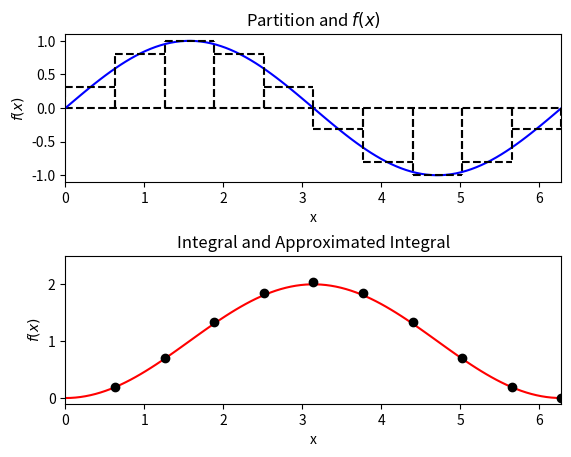
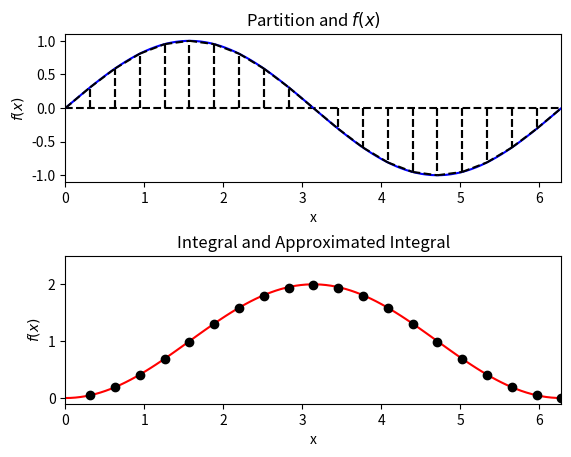
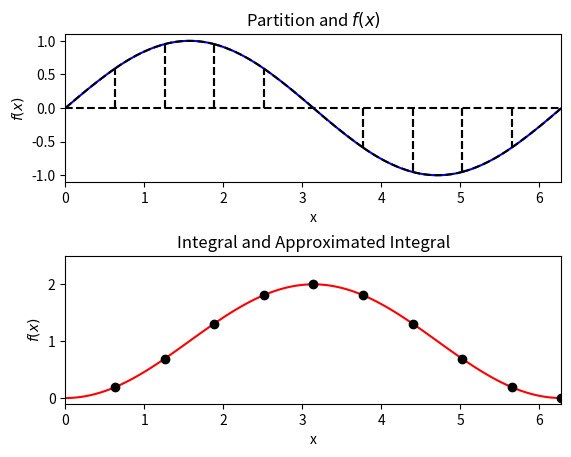
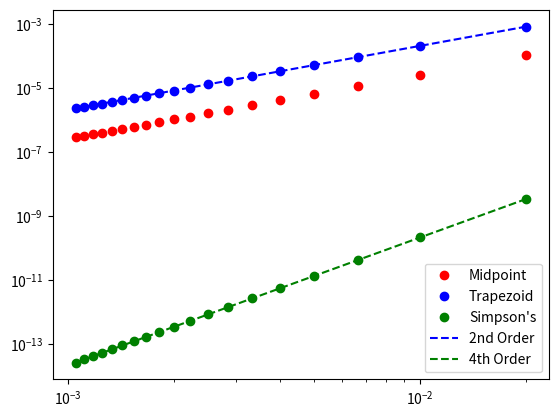
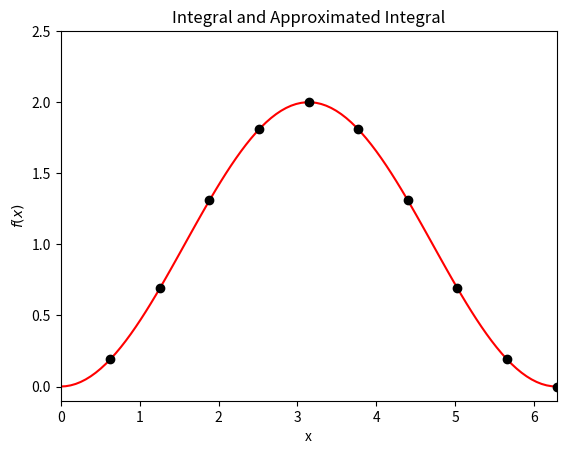
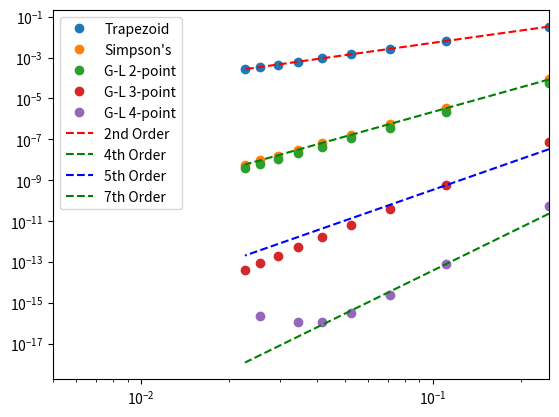

Python code for these plots, in order:
%matplotlib inline
from __future__ import print_function
import numpy
import matplotlib.pyplot as plt

# Note that this calculates the cummulative integral from 0.0

f = lambda x: numpy.sin(x)
I = lambda x: 1.0 - numpy.cos(x)
x = numpy.linspace(0.0, 2.0 * numpy.pi, 100)

num_partitions = 10
x_hat = numpy.linspace(0.0, 2.0 * numpy.pi, num_partitions + 1)
x_star = 0.5 * (x_hat[1:] + x_hat[:-1])
delta_x = x_hat[1] - x_hat[0]

fig = plt.figure()
fig.subplots_adjust(hspace=.5)
axes = fig.add_subplot(2, 1, 1)

axes.plot(x, numpy.zeros(x.shape), 'k--')
axes.plot(x, f(x), 'b')

for i in range(num_partitions):
    axes.plot([x_hat[i], x_hat[i]], [0.0, f(x_star[i])], 'k--')
    axes.plot([x_hat[i + 1], x_hat[i + 1]], [0.0, f(x_star[i])], 'k--')
    axes.plot([x_hat[i], x_hat[i + 1]], [f(x_star[i]), f(x_star[i])], 'k--')
    
axes.set_xlabel("x")
axes.set_ylabel("$f(x)$")
axes.set_title("Partition and $f(x)$")
axes.set_xlim((0.0, 2.0 * numpy.pi))
axes.set_ylim((-1.1, 1.1))

I_hat = numpy.zeros(x_star.shape)
I_hat[0] = f(x_star[0]) * delta_x
for i in range(1, num_partitions):
    I_hat[i] = I_hat[i - 1] + f(x_star[i]) * delta_x
    
axes = fig.add_subplot(2, 1, 2)

axes.plot(x, I(x), 'r')
# Offset due to indexing above
axes.plot(x_star + delta_x / 2.0, I_hat, 'ko')

axes.set_xlabel("x")
axes.set_ylabel("$f(x)$")
axes.set_title("Integral and Approximated Integral")
axes.set_xlim((0.0, 2.0 * numpy.pi))
axes.set_ylim((-0.1, 2.5))

plt.show()

# Note that this calculates the cummulative integral from 0.0

f = lambda x: numpy.sin(x)
I = lambda x: 1.0 - numpy.cos(x)
x = numpy.linspace(0.0, 2.0 * numpy.pi, 100)

num_partitions = 20
x_hat = numpy.linspace(0.0, 2.0 * numpy.pi, num_partitions + 1)
delta_x = x_hat[1] - x_hat[0]

fig = plt.figure()
fig.subplots_adjust(hspace=.5)
axes = fig.add_subplot(2, 1, 1)

axes.plot(x, numpy.zeros(x.shape), 'k--')
axes.plot(x, f(x), 'b')

for i in range(num_partitions):
    axes.plot([x_hat[i], x_hat[i]], [0.0, f(x_hat[i])], 'k--')
    axes.plot([x_hat[i + 1], x_hat[i + 1]], [0.0, f(x_hat[i+1])], 'k--')
    axes.plot([x_hat[i], x_hat[i + 1]], [f(x_hat[i]), f(x_hat[i+1])], 'k--')
    
axes.set_xlabel("x")
axes.set_ylabel("$f(x)$")
axes.set_title("Partition and $f(x)$")
axes.set_xlim((0.0, 2.0 * numpy.pi))
axes.set_ylim((-1.1, 1.1))

I_hat = numpy.zeros(x_hat.shape)
I_hat[0] = (f(x_hat[1]) + f(x_hat[0])) * delta_x / 2.0
for i in range(1, num_partitions):
    I_hat[i] = I_hat[i - 1] + (f(x_hat[i + 1]) + f(x_hat[i])) * delta_x / 2.0
    
axes = fig.add_subplot(2, 1, 2)

axes.plot(x, I(x), 'r')
# Offset due to indexing above
axes.plot(x_hat + delta_x, I_hat, 'ko')

axes.set_xlabel("x")
axes.set_ylabel("$f(x)$")
axes.set_title("Integral and Approximated Integral")
axes.set_xlim((0.0, 2.0 * numpy.pi))
axes.set_ylim((-0.1, 2.5))

plt.show()

# Note that this calculates the cummulative integral from 0.0

f = lambda x: numpy.sin(x)
I = lambda x: 1.0 - numpy.cos(x)
x = numpy.linspace(0.0, 2.0 * numpy.pi, 100)

num_partitions = 10
x_hat = numpy.linspace(0.0, 2.0 * numpy.pi, num_partitions + 1)
delta_x = x_hat[1] - x_hat[0]

fig = plt.figure()
fig.subplots_adjust(hspace=.5)
axes = fig.add_subplot(2, 1, 1)

axes.plot(x, numpy.zeros(x.shape), 'k--')
axes.plot(x, f(x), 'b')

for i in range(num_partitions):
    axes.plot([x_hat[i], x_hat[i]], [0.0, f(x_hat[i])], 'k--')
    axes.plot([x_hat[i + 1], x_hat[i + 1]], [0.0, f(x_hat[i + 1])], 'k--')
    coeff = numpy.polyfit((x_hat[i], x_hat[i] + delta_x / 2.0, x_hat[i + 1]), 
                          (f(x_hat[i]), f(x_hat[i] + delta_x / 2.0), f(x_hat[i+1])), 2)
    x_star = numpy.linspace(x_hat[i], x_hat[i+1], 10)
    axes.plot(x_star, numpy.polyval(coeff, x_star), 'k--')
    
axes.set_xlabel("x")
axes.set_ylabel("$f(x)$")
axes.set_title("Partition and $f(x)$")
axes.set_xlim((0.0, 2.0 * numpy.pi))
axes.set_ylim((-1.1, 1.1))

I_hat = numpy.zeros(x_hat.shape)
I_hat[0] = delta_x * (1.0 / 6.0 * (f(x_hat[0]) + f(x_hat[1])) + 2.0 / 3.0 * f(x_hat[0] + delta_x / 2.0))
for i in range(1, num_partitions):
    I_hat[i] = I_hat[i - 1] + delta_x * (1.0 / 6.0 * (f(x_hat[i]) + f(x_hat[i+1])) + 2.0 / 3.0 * f(x_hat[i] + delta_x / 2.0))
    
axes = fig.add_subplot(2, 1, 2)

axes.plot(x, I(x), 'r')
# Offset due to indexing above
axes.plot(x_hat + delta_x, I_hat, 'ko')

axes.set_xlabel("x")
axes.set_ylabel("$f(x)$")
axes.set_title("Integral and Approximated Integral")
axes.set_xlim((0.0, 2.0 * numpy.pi))
axes.set_ylim((-0.1, 2.5))

plt.show()

# Compute the error as a function of delta_x for each method
f = lambda x: numpy.sin(numpy.pi * x)

num_partitions = range(50, 1000, 50)
delta_x = numpy.empty(len(num_partitions))
error_mid = numpy.empty(len(num_partitions))
error_trap = numpy.empty(len(num_partitions))
error_simpson = numpy.empty(len(num_partitions))

for (j, N) in enumerate(num_partitions):
    x_hat = numpy.linspace(0.0, 1.0, N + 1)
    delta_x[j] = x_hat[1] - x_hat[0]

    # Compute Midpoint
    x_star = 0.5 * (x_hat[1:] + x_hat[:-1])
    I_hat = 0.0
    for i in range(0, N):
        I_hat += f(x_star[i]) * delta_x[j]
    error_mid[j] = numpy.abs(I_hat - 2.0 / numpy.pi)
    
    # Compute trapezoid
    I_hat = 0.0
    for i in range(1, N):
        I_hat += (f(x_hat[i + 1]) + f(x_hat[i])) * delta_x[j] / 2.0
    error_trap[j] = numpy.abs(I_hat - 2.0 / numpy.pi)
    
    # Compute simpson's    
    I_hat = 0.0
    for i in range(0, N):
        I_hat += delta_x[j] * (1.0 / 6.0 * (f(x_hat[i]) + f(x_hat[i+1])) + 2.0 / 3.0 * f(x_hat[i] + delta_x[j] / 2.0))
    error_simpson[j] = numpy.abs(I_hat - 2.0 / numpy.pi)

fig = plt.figure()
axes = fig.add_subplot(1, 1, 1)

order_C = lambda delta_x, error, order: numpy.exp(numpy.log(error) - order * numpy.log(delta_x))
axes.loglog(delta_x, error_mid, 'ro', label="Midpoint")
axes.loglog(delta_x, error_trap, 'bo', label="Trapezoid")
axes.loglog(delta_x, error_simpson, 'go', label="Simpson's")
axes.loglog(delta_x, order_C(delta_x[0], error_trap[0], 2.0) * delta_x**2.0, 'b--', label="2nd Order")
axes.loglog(delta_x, order_C(delta_x[0], error_simpson[0], 4.0) * delta_x**4.0, 'g--', label="4th Order")
axes.legend(loc=4)

plt.show()

# Compute Gauss-Legendre based quadrature and affine transforms
f = lambda x: numpy.sin(x)
I = lambda x: 1.0 - numpy.cos(x)
x = numpy.linspace(0.0, 2.0 * numpy.pi, 100)

num_partitions = 10
x_hat = numpy.linspace(0.0, 2.0 * numpy.pi, num_partitions + 1)
delta_x = x_hat[1] - x_hat[0]

xi_map = lambda a,b,xi : (b - a) / 2.0 * xi + (a + b) / 2.0
xi_0 = -numpy.sqrt(1.0 / 3.0)
xi_1 =  numpy.sqrt(1.0 / 3.0)
I_hat = numpy.zeros(x_hat.shape)
I_hat[0] = (f(xi_map(x_hat[0], x_hat[1], xi_0)) + f(xi_map(x_hat[0], x_hat[1], xi_1))) * delta_x / 2.0
for i in range(1, num_partitions):
    I_hat[i] = I_hat[i - 1] + (f(xi_map(x_hat[i], x_hat[i+1], xi_0)) + f(xi_map(x_hat[i], x_hat[i+1], xi_1))) * delta_x / 2.0
    
fig = plt.figure()
axes = fig.add_subplot(1, 1, 1)

axes.plot(x, I(x), 'r')
# Offset due to indexing above
axes.plot(x_hat + delta_x, I_hat, 'ko')

axes.set_xlabel("x")
axes.set_ylabel("$f(x)$")
axes.set_title("Integral and Approximated Integral")
axes.set_xlim((0.0, 2.0 * numpy.pi))
axes.set_ylim((-0.1, 2.5))

plt.show()

# Compute the error as a function of delta_x for each method
f = lambda x: numpy.sin(numpy.pi * x)
I = 2.0 / numpy.pi

# num_partitions = range(50, 1000, 50)
num_partitions = range(5, 50, 5)
delta_x = numpy.empty(len(num_partitions))
error_trap = numpy.empty(len(num_partitions))
error_simpson = numpy.empty(len(num_partitions))
error_2 = numpy.empty(len(num_partitions))
error_3 = numpy.empty(len(num_partitions))
error_4 = numpy.empty(len(num_partitions))

for (j, N) in enumerate(num_partitions):
    x_hat = numpy.linspace(0.0, 1.0, N)
    delta_x[j] = x_hat[1] - x_hat[0]
    
    # Compute trapezoid
    I_hat = 0.0
    for i in range(0, N - 1):
        I_hat += (f(x_hat[i + 1]) + f(x_hat[i])) * delta_x[j] / 2.0
    error_trap[j] = numpy.abs(I_hat - I)
    
    # Compute simpson's    
    I_hat = 0.0
    for i in range(0, N - 1):
        I_hat += delta_x[j] * (1.0 / 6.0 * (f(x_hat[i]) + f(x_hat[i+1])) + 2.0 / 3.0 * f(x_hat[i] + delta_x[j] / 2.0))
    error_simpson[j] = numpy.abs(I_hat - I)
    
    # Compute Gauss-Legendre 2-point
    xi_map = lambda a,b,xi : (b - a) / 2.0 * xi + (a + b) / 2.0
    xi = [-numpy.sqrt(1.0 / 3.0), numpy.sqrt(1.0 / 3.0)]
    w = [1.0, 1.0]
    I_hat = 0.0
    for i in range(0, N - 1):
        for k in range(len(xi)):
            I_hat += f(xi_map(x_hat[i], x_hat[i+1], xi[k])) * w[k]
    I_hat *= delta_x[j] / 2.0
    error_2[j] = numpy.abs(I_hat - I)
    
    # Compute Gauss-Legendre 3-point
    xi_map = lambda a,b,xi : (b - a) / 2.0 * xi + (a + b) / 2.0
    xi = [-numpy.sqrt(3.0 / 5.0), 0.0, numpy.sqrt(3.0 / 5.0)]
    w = [5.0 / 9.0, 8.0 / 9.0, 5.0 / 9.0]
    I_hat = 0.0
    for i in range(0, N - 1):
        for k in range(len(xi)):
            I_hat += f(xi_map(x_hat[i], x_hat[i+1], xi[k])) * w[k]
    I_hat *= delta_x[j] / 2.0
    error_3[j] = numpy.abs(I_hat - I)
    
    # Compute Gauss-Legendre 4-point
    xi_map = lambda a,b,xi : (b - a) / 2.0 * xi + (a + b) / 2.0
    xi = [-numpy.sqrt(3.0 / 7.0 - 2.0 / 7.0 * numpy.sqrt(6.0 / 5.0)), 
           numpy.sqrt(3.0 / 7.0 - 2.0 / 7.0 * numpy.sqrt(6.0 / 5.0)),
          -numpy.sqrt(3.0 / 7.0 + 2.0 / 7.0 * numpy.sqrt(6.0 / 5.0)),
           numpy.sqrt(3.0 / 7.0 + 2.0 / 7.0 * numpy.sqrt(6.0 / 5.0))]
    w = [(18.0 + numpy.sqrt(30.0)) / 36.0, (18.0 + numpy.sqrt(30.0)) / 36.0,
         (18.0 - numpy.sqrt(30.0)) / 36.0, (18.0 - numpy.sqrt(30.0)) / 36.0]
    I_hat = 0.0
    for i in range(0, N - 1):
        for k in range(len(xi)):
            I_hat += f(xi_map(x_hat[i], x_hat[i+1], xi[k])) * w[k]
    I_hat *= delta_x[j] / 2.0
    error_4[j] = numpy.abs(I_hat - I)
    
fig = plt.figure()
axes = fig.add_subplot(1, 1, 1)

# axes.plot(delta_x, error)
axes.loglog(delta_x, error_trap, 'o', label="Trapezoid")
axes.loglog(delta_x, error_simpson, 'o', label="Simpson's")
axes.loglog(delta_x, error_2, 'o', label="G-L 2-point")
axes.loglog(delta_x, error_3, 'o', label="G-L 3-point")
axes.loglog(delta_x, error_4, 'o', label="G-L 4-point")

order_C = lambda delta_x, error, order: numpy.exp(numpy.log(error) - order * numpy.log(delta_x))
axes.loglog(delta_x, order_C(delta_x[0], error_trap[0], 2.0) * delta_x**2.0, 'r--', label="2nd Order")
axes.loglog(delta_x, order_C(delta_x[0], error_simpson[0], 4.0) * delta_x**4.0, 'g--', label="4th Order")
axes.loglog(delta_x, order_C(delta_x[1], error_3[1], 5) * delta_x**5, 'b--', label="5th Order")
axes.loglog(delta_x, order_C(delta_x[1], error_4[1], 7.0) * delta_x**7.0, 'g--', label="7th Order")

axes.legend(loc=2)
axes.set_xlim((5e-3, delta_x[0]))

plt.show()

import scipy.integrate as integrate
# integrate?